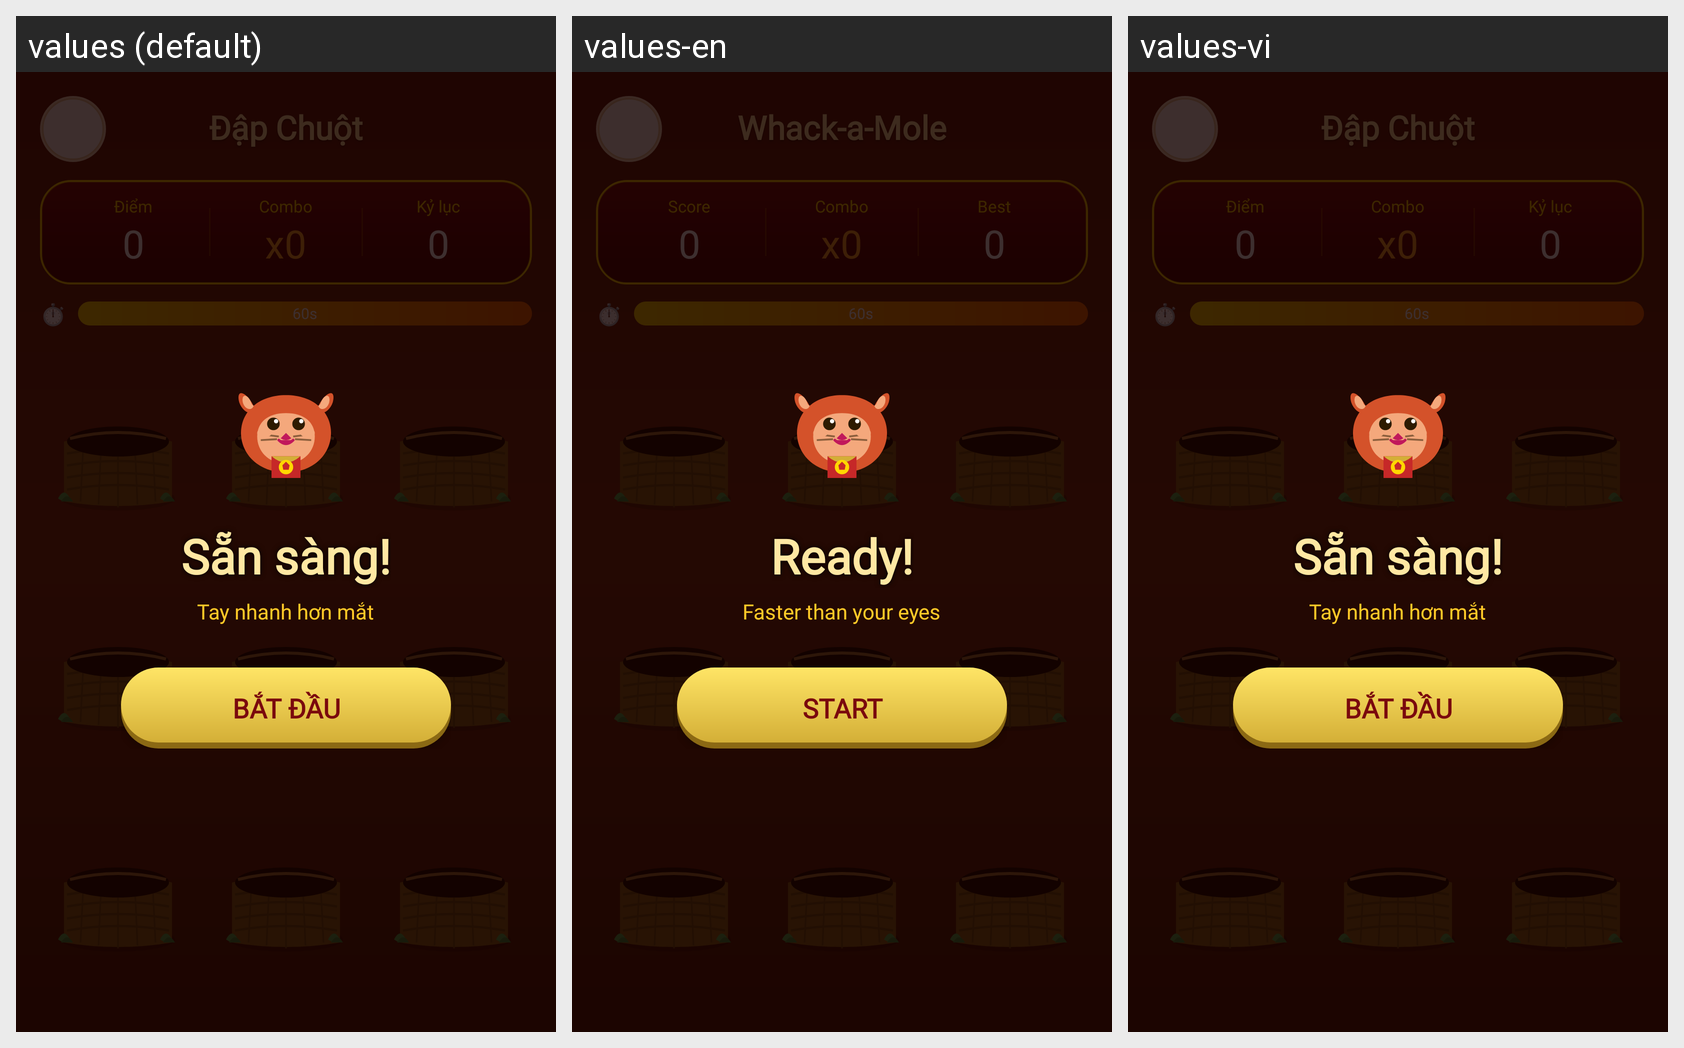

Locale-by-locale string values for the Android screen shown in this grid:
Android screen res/layout/activity_dap_chuot.xml rendered under 3 locales, left to right: values (default), values-en, values-vi. Device: Nexus 5 (rendered at 1080×1920; each locale shown at half size, 540×960, under a caption strip naming it); theme Theme.TetViet.
Strings drawn on this screen, with the default value and each locale's value (text and hints the layout hard-codes, and strings that could not be matched under every locale, appear in the picture but are not listed):

feature_dap_chuot
  values: Đập Chuột
  values-en: Whack-a-Mole
  values-vi: Đập Chuột  [not translated; the default value is used]

dap_chuot_score
  values: Điểm
  values-en: Score
  values-vi: Điểm  [not translated; the default value is used]

dap_chuot_combo
  values: Combo
  values-en: Combo
  values-vi: Combo  [not translated; the default value is used]

dap_chuot_best
  values: Kỷ lục
  values-en: Best
  values-vi: Kỷ lục  [not translated; the default value is used]

dap_chuot_ready
  values: Sẵn sàng!
  values-en: Ready!
  values-vi: Sẵn sàng!  [not translated; the default value is used]

feature_dap_chuot_desc
  values: Tay nhanh hơn mắt
  values-en: Faster than your eyes
  values-vi: Tay nhanh hơn mắt  [not translated; the default value is used]

dap_chuot_start
  values: BẮT ĐẦU
  values-en: START
  values-vi: BẮT ĐẦU  [not translated; the default value is used]
